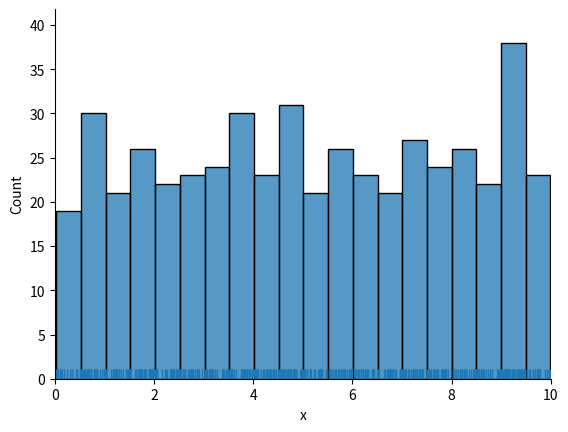
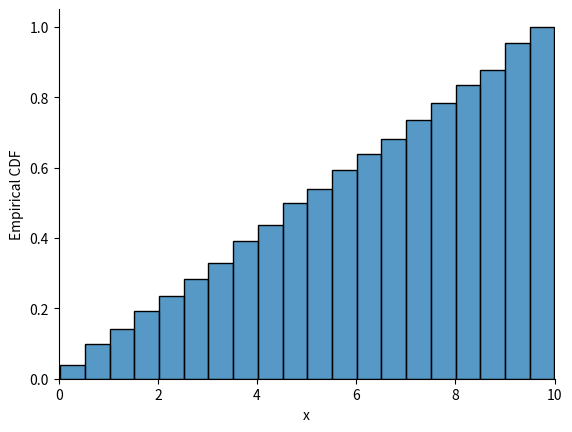

Recreate these plots in Python, in order.


###############
# Authored by Weisheng Jiang
# Book 5  |  From Basic Arithmetic to Machine Learning
# Published and copyrighted by Tsinghua University Press
# Beijing, China, 2022
###############

import numpy as np
import matplotlib.pyplot as plt
import seaborn as sns

a = 0
b = 10
num_data = 500

random_data = np.random.uniform(a,b,num_data)

fig, ax = plt.subplots()
# Plot the histogram
# sns.displot(random_data, bins=20)
sns.histplot(random_data, bins=20, ax = ax)
sns.rugplot(random_data, ax = ax)

plt.xlabel('x')
plt.ylabel('Count')
plt.gca().spines['right'].set_visible(False)
plt.gca().spines['top'].set_visible(False)
plt.gca().yaxis.set_ticks_position('left')
plt.gca().xaxis.set_ticks_position('bottom')
plt.xlim(a,b)
plt.xticks([0,2,4,6,8,10])


fig, ax = plt.subplots()
# Plot empirical cumulative distribution function
# sns.ecdfplot(random_data)

sns.histplot(random_data, bins=20, fill=True, 
             cumulative=True, stat="density")

plt.xlabel('x')
plt.ylabel('Empirical CDF')
plt.gca().spines['right'].set_visible(False)
plt.gca().spines['top'].set_visible(False)
plt.gca().yaxis.set_ticks_position('left')
plt.gca().xaxis.set_ticks_position('bottom')
plt.xlim(a,b)
plt.xticks([0,2,4,6,8,10])
